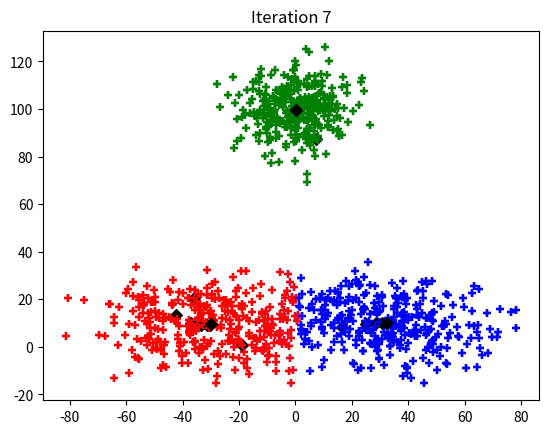

Generate this figure with matplotlib:
"""
CS 351 - Artificial Intelligence 
Assignment 3
[redacted]
[redacted]
"""
import math
# from math import pi
import random
from matplotlib import colors
from matplotlib.colors import cnames
import numpy as np
import matplotlib.pyplot as plt

def initializePoints(count):
    points = []
    for i in range(int(count/3)):
        points.append([random.gauss(0,10),random.gauss(100,10)])
    for i in range(int(count/3)):
        points.append([random.gauss(-30,20),random.gauss(10,10)])
    for i in range(int(count/3)):
        points.append([random.gauss(30,20),random.gauss(10,10)])

    return points

def initializePoints_random(count):
    points = []
    for i in range(int(count/3)):
        points.append([random.gauss(-25,20),random.gauss(0,20)])
    for i in range(int(count/3)):
        points.append([random.gauss(0,40),random.gauss(80,10)])
    for i in range(int(count/3)):
        points.append([random.gauss(20,20),random.gauss(150,20)])

    return points


def euc_dist(point, centroid):
    return(math.sqrt((point[0] - centroid[0])**2 + (point[1] - centroid[1])**2 ))

def check(past,current):
    count=0
    t_keys=0
    for keys in past:
        t_keys+=1
        for t in current:
            if euc_dist(keys,t)<0.75:
                count+=1
                break
    if count==t_keys:
        return False
    return True

def cluster(points,K,visuals = True):
    clusters=[]

    #Your kmeans code will go here to cluster given points in K clsuters. If visuals = True, the code will also plot graphs to show the current state of clustering
    # plot iteration 0
    if(visuals):
        x, y = zip(*points)
        plt.scatter(x, y, color='black', marker="+")
        plt.title("Iteration 0")
        plt.show()

    centroids = dict()
    past_centroids = dict()
    
    iterations = 0
    if (iterations == 0):
        for i in range(K):
            temp = points[random.randrange(0, len(points))]
            centroids[(temp[0], temp[1])] = []
    
    # past_centroids = centroids
    for keys in centroids:
        past_centroids[(random.randrange(10000, 20000), random.randrange(10000, 20000))] = []
    
    # generating centroids (cluster centers)
    # cluster
    # check = 0
    while(check(past_centroids,centroids)==True): #check() != True):
        if (iterations != 0):
            past_centroids = centroids
            centroids = dict()
            for key in past_centroids:
                # get all x, y
                x = []
                y = []
                point_lst = past_centroids[key]
                for i in range(len(point_lst)):
                    x.append(point_lst[i][0])
                    y.append(point_lst[i][1])

                # print(list(zip(past_centroids[key]))[0][0])
                # mean_x = sum(list(zip(past_centroids[key]))[0][0]) / len(past_centroids[key])
                # mean_y = sum(list(zip(past_centroids[key]))[1][0]) / len(past_centroids[key])
                mean_x = sum(x) / len(x)
                mean_y = sum(y) / len(y)
                centroids[(mean_x, mean_y)] = []

        for point in range(len(points)):
            # print(point)
            min_dist = math.inf
            choosen_center = list(centroids.keys())[0] # randomly choosing first centroid
            for each_centroid in centroids:
                # print(each_centroid)
                curr_dist = euc_dist(points[point], each_centroid)
                if(curr_dist < min_dist):
                    choosen_center = each_centroid
                    min_dist = curr_dist
            centroids[choosen_center].append(points[point])

        iterations += 1

        # plotting
        if(visuals):
            clr = ['red','green','blue', 'pink']
            i = 0
            for centroid in centroids:
                # print(centroid)
                lst = centroids[centroid]
                # print("lst = ", lst)
                if(len(lst) != 0):
                    x, y = zip(*lst)
                    plt.scatter(x,y , color=clr[i], marker="+")
                    i += 1
                plt.scatter(centroid[0], centroid[1], color='black', marker="D")

            plt.title("Iteration "+str(iterations))
            plt.show()

    
    return centroids



def clusterQuality(clusters):
    score = -1 
    score_lst = []
    #Your code to compute the quality of cluster will go here.
    for cluster in clusters:
        # number_points = 0
        total_cluster_dist = 0
        for key in cluster.keys():
            # print(key)
            each_key_dist = 0
            points = cluster[key]
            # number_points += len(points)
            # print(points)
            for point in points:
                each_key_dist += (euc_dist(point, key))**2
            total_cluster_dist += each_key_dist
        score_lst.append(total_cluster_dist)

    score = min(score_lst)
    print("Score list is :", score_lst)
    return score
    

def keepClustering(points,K,N,visuals):
    clusters = []
    
    #Write you code to run clustering N times and return the formation having the best quality. 
    for n in range(N):
        clusters.append(cluster(points, K, visuals))
    
    return clusters
    



K = 3
N = 1

# points = initializePoints_random(1000)

points = initializePoints(1000)

clusters = keepClustering(points,K,N,True)
# print(clusters)

print ("The score of best Kmeans clustering is:", clusterQuality(clusters))

